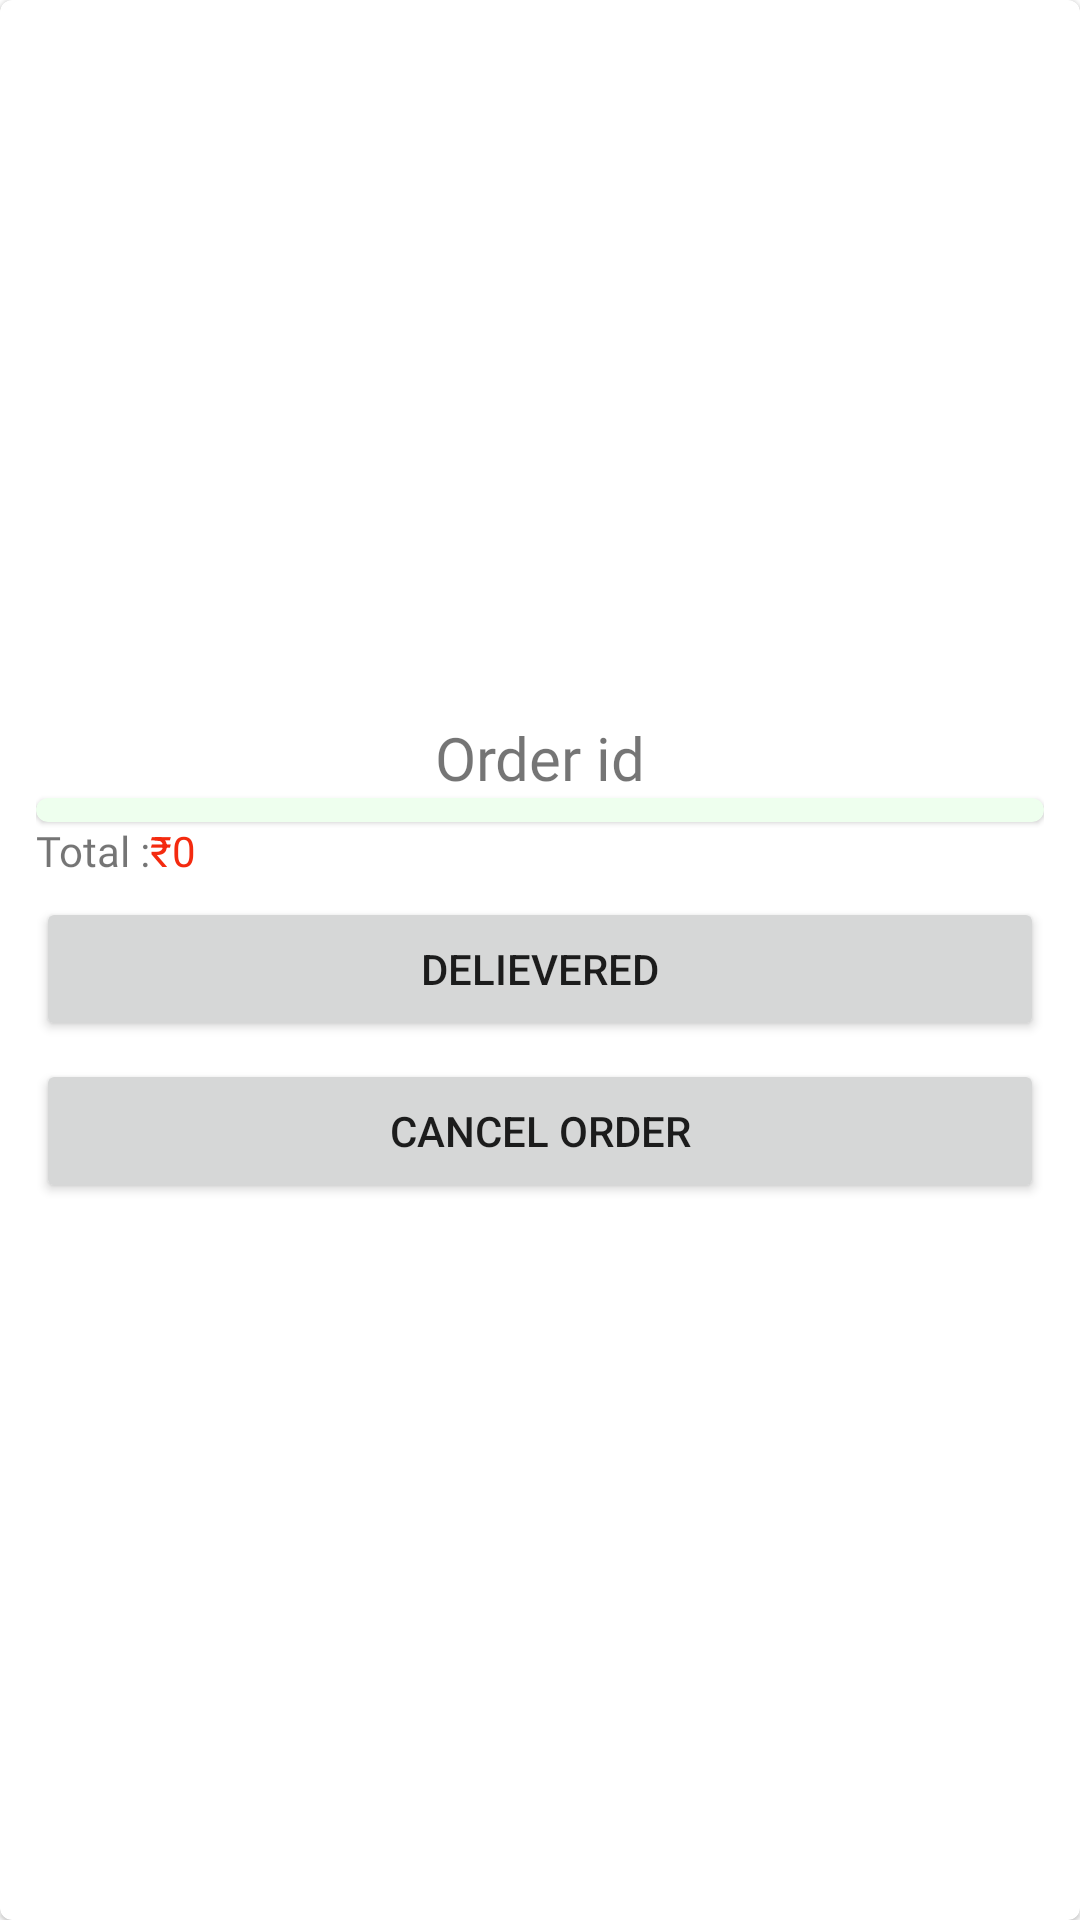

Write the Android layout XML for this screen, with the resource values it uses.
<!-- AndroidManifest.xml: application theme Theme.ECGeoOwner -->
<!-- res/layout/promt_order_details.xml -->
<?xml version="1.0" encoding="utf-8"?>
<com.google.android.material.card.MaterialCardView xmlns:android="http://schemas.android.com/apk/res/android"
    xmlns:app="http://schemas.android.com/apk/res-auto"
    xmlns:tools="http://schemas.android.com/tools"
    android:layout_width="match_parent"
    android:layout_height="wrap_content"
    android:layout_margin="6dp">

    <LinearLayout
        android:layout_width="match_parent"
        android:layout_height="wrap_content"
        android:layout_gravity="center"
        android:orientation="vertical"
        android:padding="12dp">

        <TextView
            android:id="@+id/orderId"
            android:layout_width="match_parent"
            android:layout_height="wrap_content"
            android:fontFamily="@font/calistoga"
            android:text="@string/order_id"
            android:textAlignment="center"
            android:textSize="20sp" />

        <com.google.android.material.card.MaterialCardView
            android:layout_width="match_parent"
            android:layout_height="wrap_content"
            android:backgroundTint="@color/lightGreen"
            app:contentPadding="4dp">

            <androidx.recyclerview.widget.RecyclerView
                android:id="@+id/rv"
                android:layout_width="match_parent"
                android:layout_height="match_parent"
                android:orientation="vertical"
                tools:listitem="@layout/card_order_item">

            </androidx.recyclerview.widget.RecyclerView>
        </com.google.android.material.card.MaterialCardView>

        <LinearLayout
            android:layout_width="wrap_content"
            android:layout_height="wrap_content"
            android:orientation="horizontal">

            <TextView
                android:layout_width="wrap_content"
                android:layout_height="wrap_content"
                android:fontFamily="@font/calistoga"
                android:text="Total :" />

            <TextView
                android:layout_width="wrap_content"
                android:layout_height="wrap_content"
                android:text="@string/Rs"
                android:textColor="@color/red" />

            <TextView
                android:id="@+id/price"
                android:layout_width="wrap_content"
                android:layout_height="wrap_content"
                android:text="@string/_0"
                android:textColor="@color/red" />
        </LinearLayout>


        <Button
            android:id="@+id/delievere_btn"
            android:layout_width="match_parent"
            android:layout_height="wrap_content"
            android:layout_marginTop="@dimen/prompt_vertical"
            android:text="@string/delievered" />

        <Button
            android:id="@+id/cancel_order_btn"
            android:layout_width="match_parent"
            android:layout_height="wrap_content"
            android:layout_marginTop="@dimen/prompt_vertical"
            android:text="@string/cancel_order" />


    </LinearLayout>

</com.google.android.material.card.MaterialCardView>
<!-- res/layout/card_order_item.xml (included above) -->
<?xml version="1.0" encoding="utf-8"?>
<LinearLayout xmlns:android="http://schemas.android.com/apk/res/android"
    xmlns:tools="http://schemas.android.com/tools"
    android:layout_width="match_parent"
    android:layout_height="wrap_content"
    android:backgroundTint="@color/lightRed"
    android:orientation="horizontal">

    <TextView
        android:id="@+id/item_name_txt"
        android:layout_width="0dp"
        android:layout_height="wrap_content"
        android:layout_weight="1"
        tools:text="@string/product_name" />

    <TextView
        android:id="@+id/quant_price"
        android:layout_width="wrap_content"
        android:layout_height="wrap_content"
        tools:text="1x20" />


</LinearLayout>
<!-- resources referenced by this layout -->
<resources>
  <color name="lightGreen">#EEFFEE</color>
  <color name="lightRed">#FFEEEE</color>
  <color name="red">#F42A0F</color>
  <dimen name="prompt_vertical">6dp</dimen>
  <string name="Rs">\u20B9</string>
  <string name="_0">0</string>
  <string name="cancel_order">Cancel Order</string>
  <string name="delievered">Delievered</string>
  <string name="order_id">Order id</string>
  <string name="product_name">Product name</string>
  <style name="Theme.ECGeoOwner" parent="Theme.MaterialComponents.DayNight.NoActionBar">
          
          <item name="colorPrimary">@color/primaryLightColor</item>
          <item name="colorPrimaryVariant">@color/primaryColor</item>
          <item name="colorOnPrimary">@color/black</item>
          
          <item name="colorSecondary">@color/secondaryColor</item>
          <item name="colorSecondaryVariant">@color/secondaryLightColor</item>
          <item name="colorOnSecondary">@color/secondaryDarkColor</item>
          
          <item name="android:statusBarColor">?attr/colorPrimaryVariant</item>
          
  
      </style>
  <color name="primaryLightColor">#ffe992</color>
  <color name="primaryColor">#fcb762</color>
  <color name="black">#FF000000</color>
  <color name="secondaryColor">#bb3c2b</color>
  <color name="secondaryLightColor">#f36d55</color>
  <color name="secondaryDarkColor">#840001</color>
</resources>
